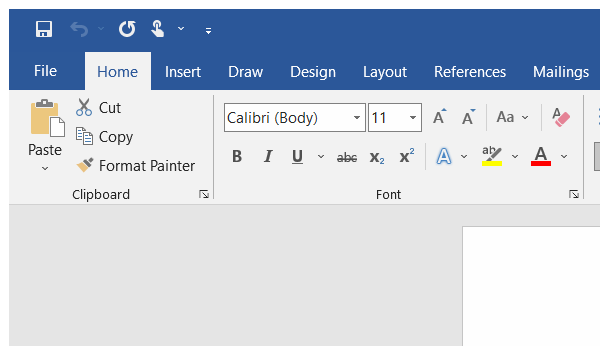
Task: All learnings are defined here in this project
Workflow: TestBasicRecording

Step 1: Attach Window 'winword.exe Document2' on the element in window 'Document2 - Word' (winword.exe)

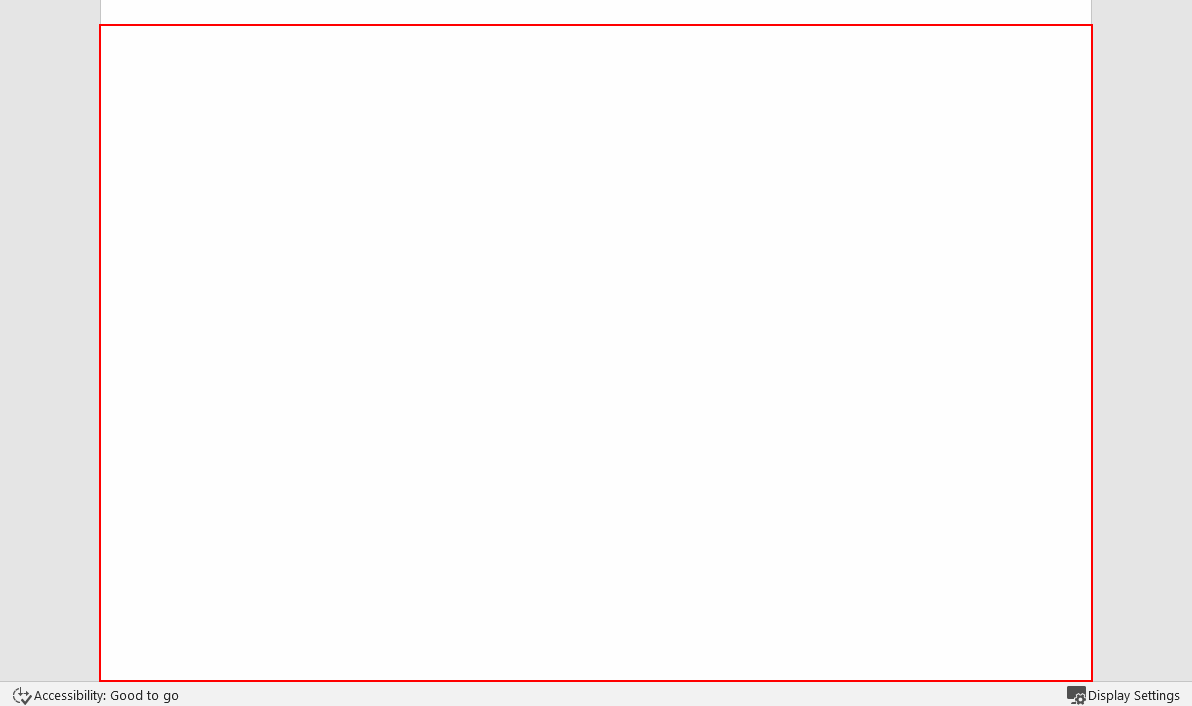
Step 2: type "Robotic Process Automation" into the edit 'Page 1 content' in window 'Document1 - Word' (winword.exe)

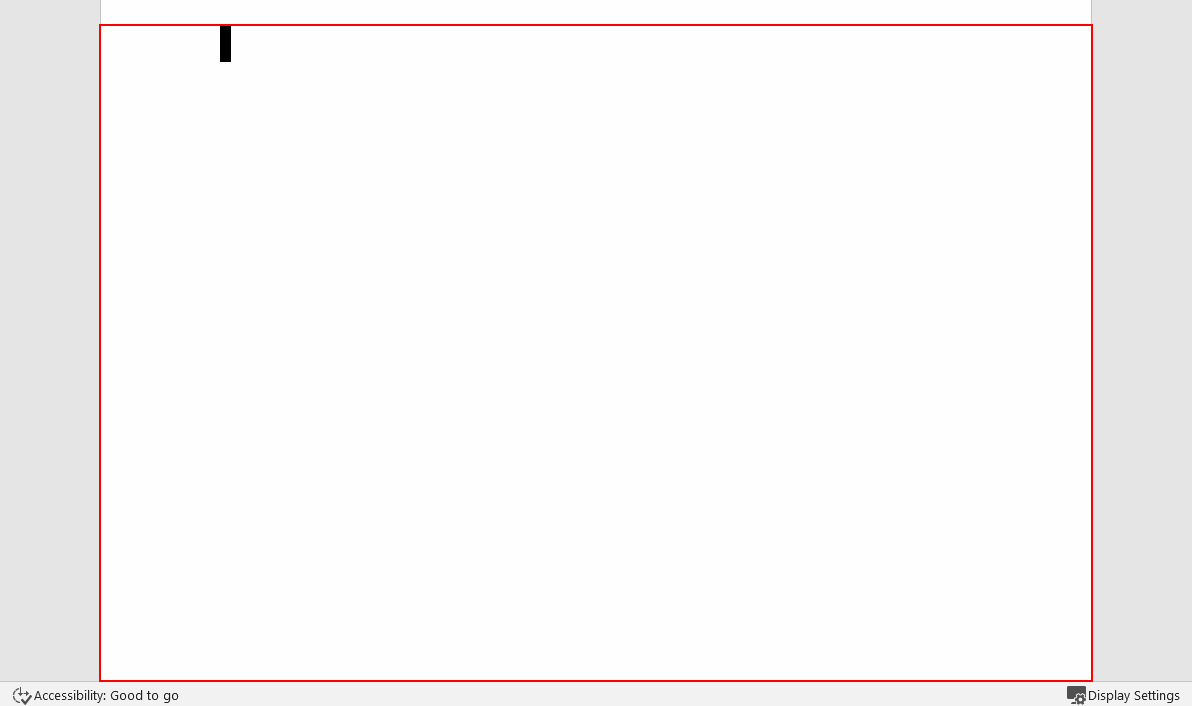
Step 3: type "Automation makes life easier" into the edit 'Page 1 content'

Step 4: click on the edit 'Page 1 content' in window 'Document1 - Word' (winword.exe) (same screen as step 2)

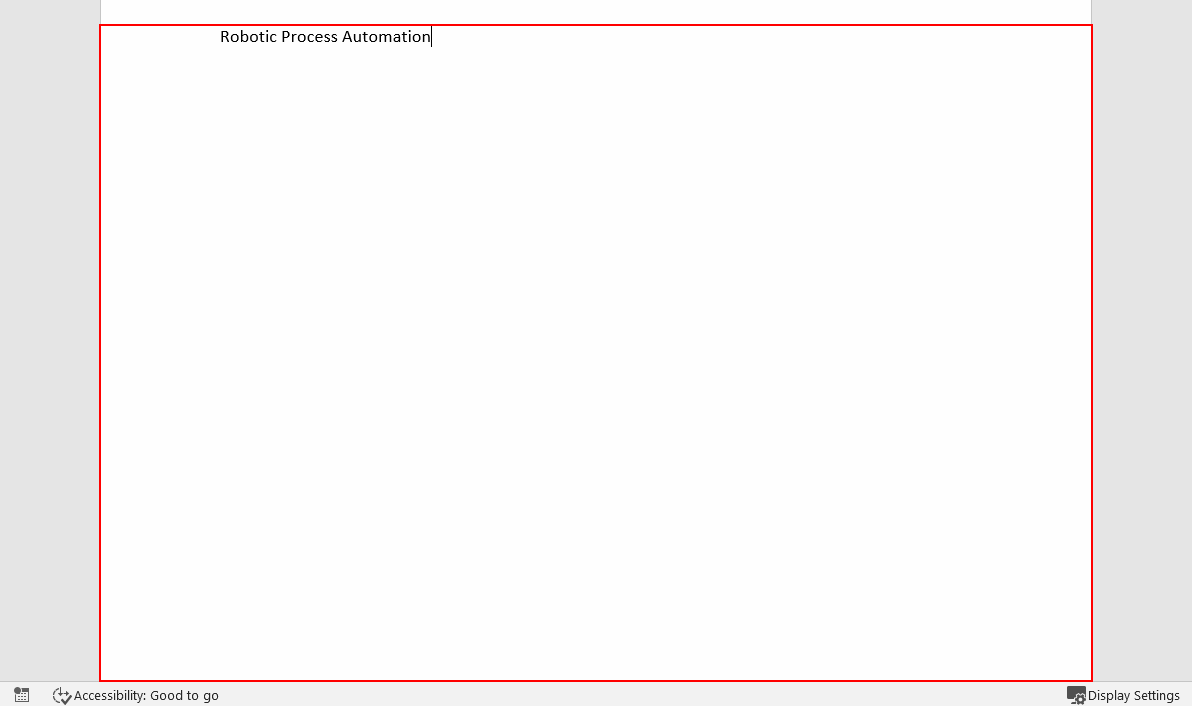
Step 5: type a value into the edit 'Page 1 content' in window 'Document1 - Word' (winword.exe)